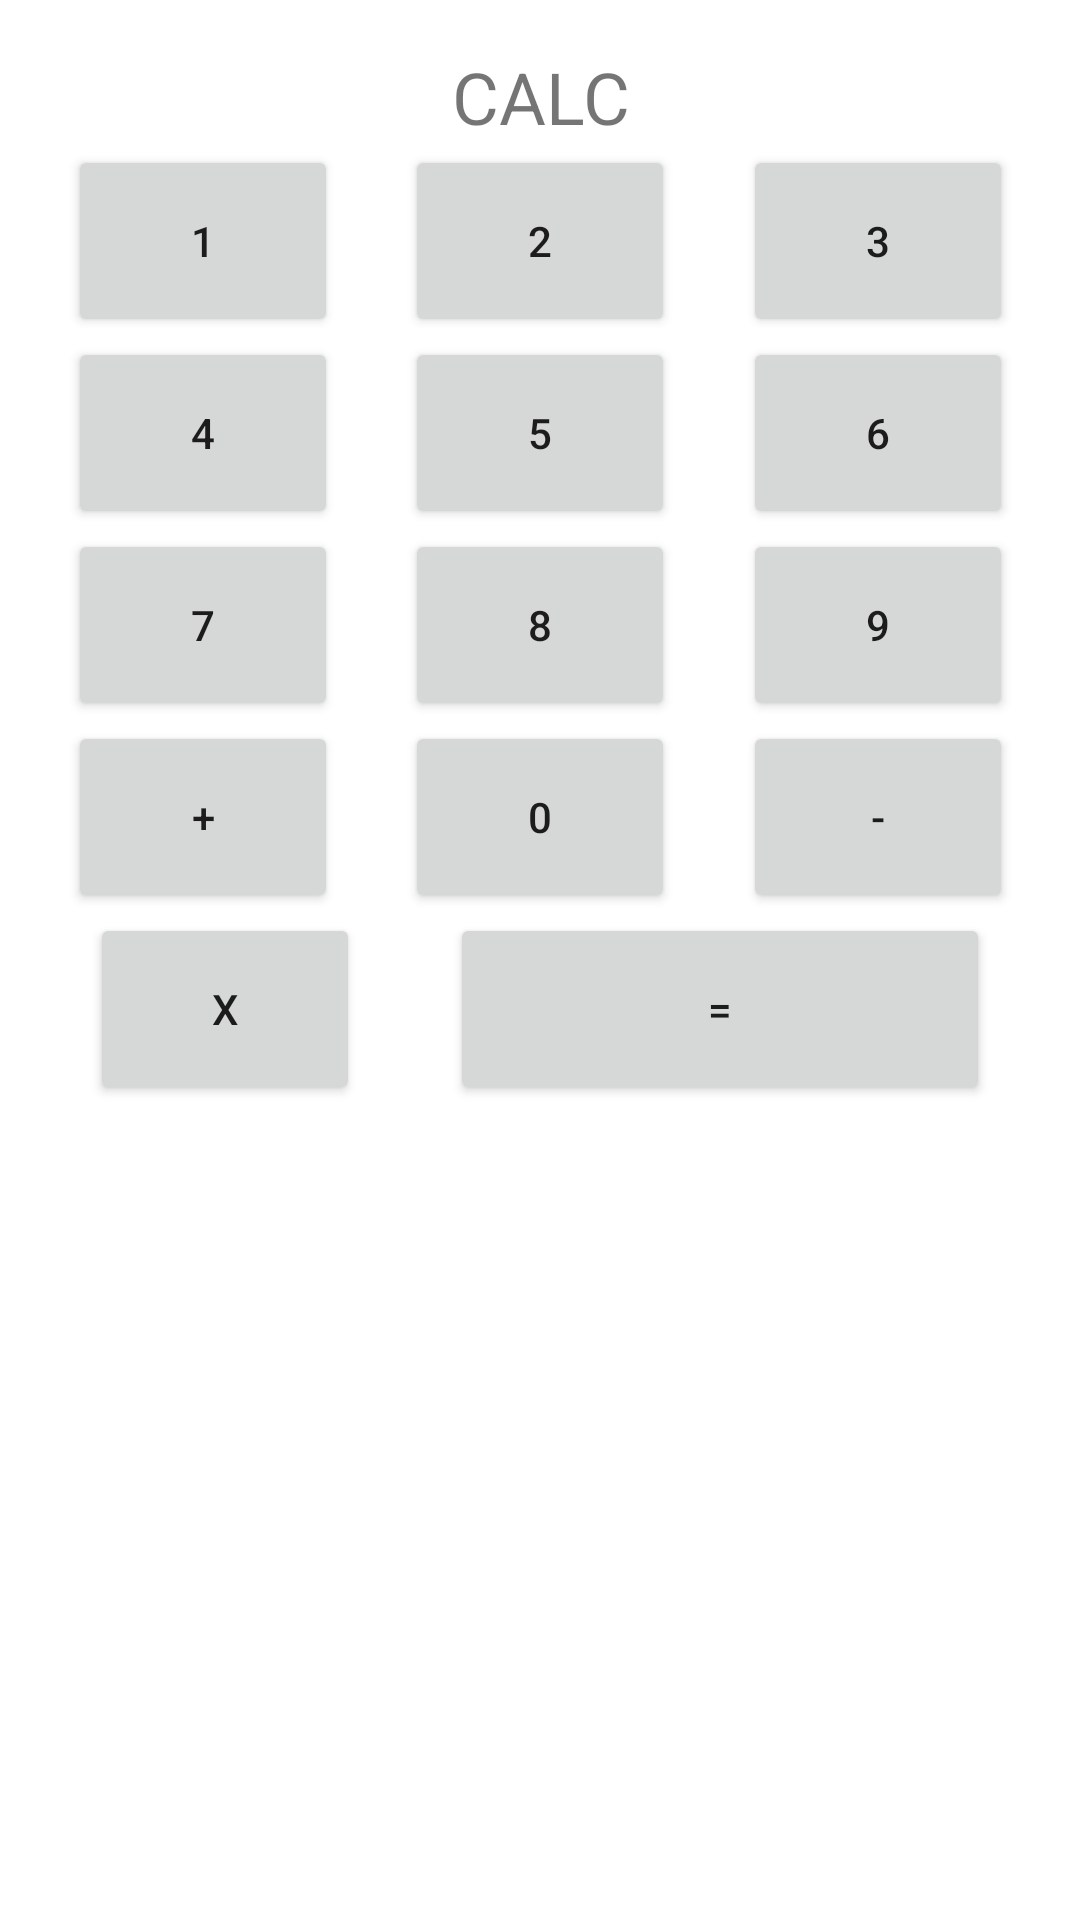

Layout XML and referenced resources for this Android screen:
<!-- AndroidManifest.xml: application theme Theme.NUMAD24Fa_ShaojieZhang -->
<!-- res/layout/activity_calculator.xml -->
<?xml version="1.0" encoding="utf-8"?>
<androidx.constraintlayout.widget.ConstraintLayout xmlns:android="http://schemas.android.com/apk/res/android"
    xmlns:app="http://schemas.android.com/apk/res-auto"
    xmlns:tools="http://schemas.android.com/tools"
    android:id="@+id/main"
    android:layout_width="match_parent"
    android:layout_height="match_parent"
    tools:context=".Calculator">


    <TextView
        android:id="@+id/display_text"
        android:layout_width="0dp"
        android:layout_height="wrap_content"
        android:text="CALC"
        android:textSize="24sp"
        android:gravity="center"
        android:layout_margin="16dp"
        app:layout_constraintTop_toTopOf="parent"
        app:layout_constraintStart_toStartOf="parent"
        app:layout_constraintEnd_toEndOf="parent" />

    
    <Button
        android:id="@+id/button_1"
        android:layout_width="0dp"
        android:layout_height="0dp"
        android:text="1"
        app:layout_constraintWidth_percent="0.25"
        app:layout_constraintHeight_percent="0.1"
        app:layout_constraintStart_toStartOf="parent"
        app:layout_constraintTop_toBottomOf="@id/display_text"
        app:layout_constraintEnd_toStartOf="@id/button_2"
        app:layout_constraintBottom_toTopOf="@id/button_4" />

    
    <Button
        android:id="@+id/button_2"
        android:layout_width="0dp"
        android:layout_height="0dp"
        android:text="2"
        app:layout_constraintWidth_percent="0.25"
        app:layout_constraintHeight_percent="0.1"
        app:layout_constraintStart_toEndOf="@id/button_1"
        app:layout_constraintTop_toBottomOf="@id/display_text"
        app:layout_constraintEnd_toStartOf="@id/button_3"
        app:layout_constraintBottom_toTopOf="@id/button_5" />

    
    <Button
        android:id="@+id/button_3"
        android:layout_width="0dp"
        android:layout_height="0dp"
        android:text="3"
        app:layout_constraintWidth_percent="0.25"
        app:layout_constraintHeight_percent="0.1"
        app:layout_constraintStart_toEndOf="@id/button_2"
        app:layout_constraintTop_toBottomOf="@id/display_text"
        app:layout_constraintEnd_toEndOf="parent"
        app:layout_constraintBottom_toTopOf="@id/button_6" />

    
    <Button
        android:id="@+id/button_4"
        android:layout_width="0dp"
        android:layout_height="0dp"
        android:text="4"
        app:layout_constraintWidth_percent="0.25"
        app:layout_constraintHeight_percent="0.1"
        app:layout_constraintStart_toStartOf="parent"
        app:layout_constraintTop_toBottomOf="@id/button_1"
        app:layout_constraintEnd_toStartOf="@id/button_5"
        app:layout_constraintBottom_toTopOf="@id/button_7" />

    
    <Button
        android:id="@+id/button_5"
        android:layout_width="0dp"
        android:layout_height="0dp"
        android:text="5"
        app:layout_constraintWidth_percent="0.25"
        app:layout_constraintHeight_percent="0.1"
        app:layout_constraintStart_toEndOf="@id/button_4"
        app:layout_constraintTop_toBottomOf="@id/button_2"
        app:layout_constraintEnd_toStartOf="@id/button_6"
        app:layout_constraintBottom_toTopOf="@id/button_8" />

    
    <Button
        android:id="@+id/button_6"
        android:layout_width="0dp"
        android:layout_height="0dp"
        android:text="6"
        app:layout_constraintWidth_percent="0.25"
        app:layout_constraintHeight_percent="0.1"
        app:layout_constraintStart_toEndOf="@id/button_5"
        app:layout_constraintTop_toBottomOf="@id/button_3"
        app:layout_constraintEnd_toEndOf="parent"
        app:layout_constraintBottom_toTopOf="@id/button_9" />

    
    <Button
        android:id="@+id/button_7"
        android:layout_width="0dp"
        android:layout_height="0dp"
        android:text="7"
        app:layout_constraintWidth_percent="0.25"
        app:layout_constraintHeight_percent="0.1"
        app:layout_constraintStart_toStartOf="parent"
        app:layout_constraintTop_toBottomOf="@id/button_4"
        app:layout_constraintEnd_toStartOf="@id/button_8"
        app:layout_constraintBottom_toTopOf="@id/button_plus" />

    
    <Button
        android:id="@+id/button_8"
        android:layout_width="0dp"
        android:layout_height="0dp"
        android:text="8"
        app:layout_constraintWidth_percent="0.25"
        app:layout_constraintHeight_percent="0.1"
        app:layout_constraintStart_toEndOf="@id/button_7"
        app:layout_constraintTop_toBottomOf="@id/button_5"
        app:layout_constraintEnd_toStartOf="@id/button_9"
        app:layout_constraintBottom_toTopOf="@id/button_0" />

    
    <Button
        android:id="@+id/button_9"
        android:layout_width="0dp"
        android:layout_height="0dp"
        android:text="9"
        app:layout_constraintWidth_percent="0.25"
        app:layout_constraintHeight_percent="0.1"
        app:layout_constraintStart_toEndOf="@id/button_8"
        app:layout_constraintTop_toBottomOf="@id/button_6"
        app:layout_constraintEnd_toEndOf="parent"
        app:layout_constraintBottom_toTopOf="@id/button_minus" />

    
    <Button
        android:id="@+id/button_plus"
        android:layout_width="0dp"
        android:layout_height="0dp"
        android:text="+"
        app:layout_constraintWidth_percent="0.25"
        app:layout_constraintHeight_percent="0.1"
        app:layout_constraintStart_toStartOf="parent"
        app:layout_constraintTop_toBottomOf="@id/button_7"
        app:layout_constraintEnd_toStartOf="@id/button_0"
        app:layout_constraintBottom_toTopOf="@id/button_multiply" />

    
    <Button
        android:id="@+id/button_0"
        android:layout_width="0dp"
        android:layout_height="0dp"
        android:text="0"
        app:layout_constraintWidth_percent="0.25"
        app:layout_constraintHeight_percent="0.1"
        app:layout_constraintStart_toEndOf="@id/button_plus"
        app:layout_constraintTop_toBottomOf="@id/button_8"
        app:layout_constraintEnd_toStartOf="@id/button_minus"
        app:layout_constraintBottom_toTopOf="@id/button_equals" />

    
    <Button
        android:id="@+id/button_minus"
        android:layout_width="0dp"
        android:layout_height="0dp"
        android:text="-"
        app:layout_constraintWidth_percent="0.25"
        app:layout_constraintHeight_percent="0.1"
        app:layout_constraintStart_toEndOf="@id/button_0"
        app:layout_constraintTop_toBottomOf="@id/button_9"
        app:layout_constraintEnd_toEndOf="parent"
        app:layout_constraintBottom_toTopOf="@id/button_equals" />

    
    <Button
        android:id="@+id/button_multiply"
        android:layout_width="0dp"
        android:layout_height="0dp"
        android:text="x"
        app:layout_constraintWidth_percent="0.25"
        app:layout_constraintHeight_percent="0.1"
        app:layout_constraintStart_toStartOf="parent"
        app:layout_constraintTop_toBottomOf="@id/button_plus"
        app:layout_constraintEnd_toStartOf="@id/button_equals" />

    
    <Button
        android:id="@+id/button_equals"
        android:layout_width="0dp"
        android:layout_height="0dp"
        android:text="="
        app:layout_constraintWidth_percent="0.5"
        app:layout_constraintHeight_percent="0.1"
        app:layout_constraintStart_toEndOf="@id/button_multiply"
        app:layout_constraintTop_toBottomOf="@id/button_0"
        app:layout_constraintEnd_toEndOf="parent" />

</androidx.constraintlayout.widget.ConstraintLayout>
<!-- resources referenced by this layout -->
<resources>
  <style name="Theme.NUMAD24Fa_ShaojieZhang" parent="Theme.MaterialComponents.DayNight.DarkActionBar">
          
          <item name="colorPrimary">@color/purple_500</item>
          <item name="colorPrimaryVariant">@color/purple_700</item>
          <item name="colorOnPrimary">@color/white</item>
          
          <item name="colorSecondary">@color/teal_200</item>
          <item name="colorSecondaryVariant">@color/teal_700</item>
          <item name="colorOnSecondary">@color/black</item>
          
          <item name="android:statusBarColor">?attr/colorPrimaryVariant</item>
          
      </style>
  <!-- not gathered from this repository: default colours our renderer supplied (Android Studio template values) -->
  <color name="purple_500">#FF6200EE</color>
  <color name="purple_700">#FF3700B3</color>
  <color name="teal_200">#FF03DAC5</color>
  <color name="teal_700">#FF018786</color>
  <color name="black">#FF000000</color>
  <color name="white">#FFFFFFFF</color>
</resources>
